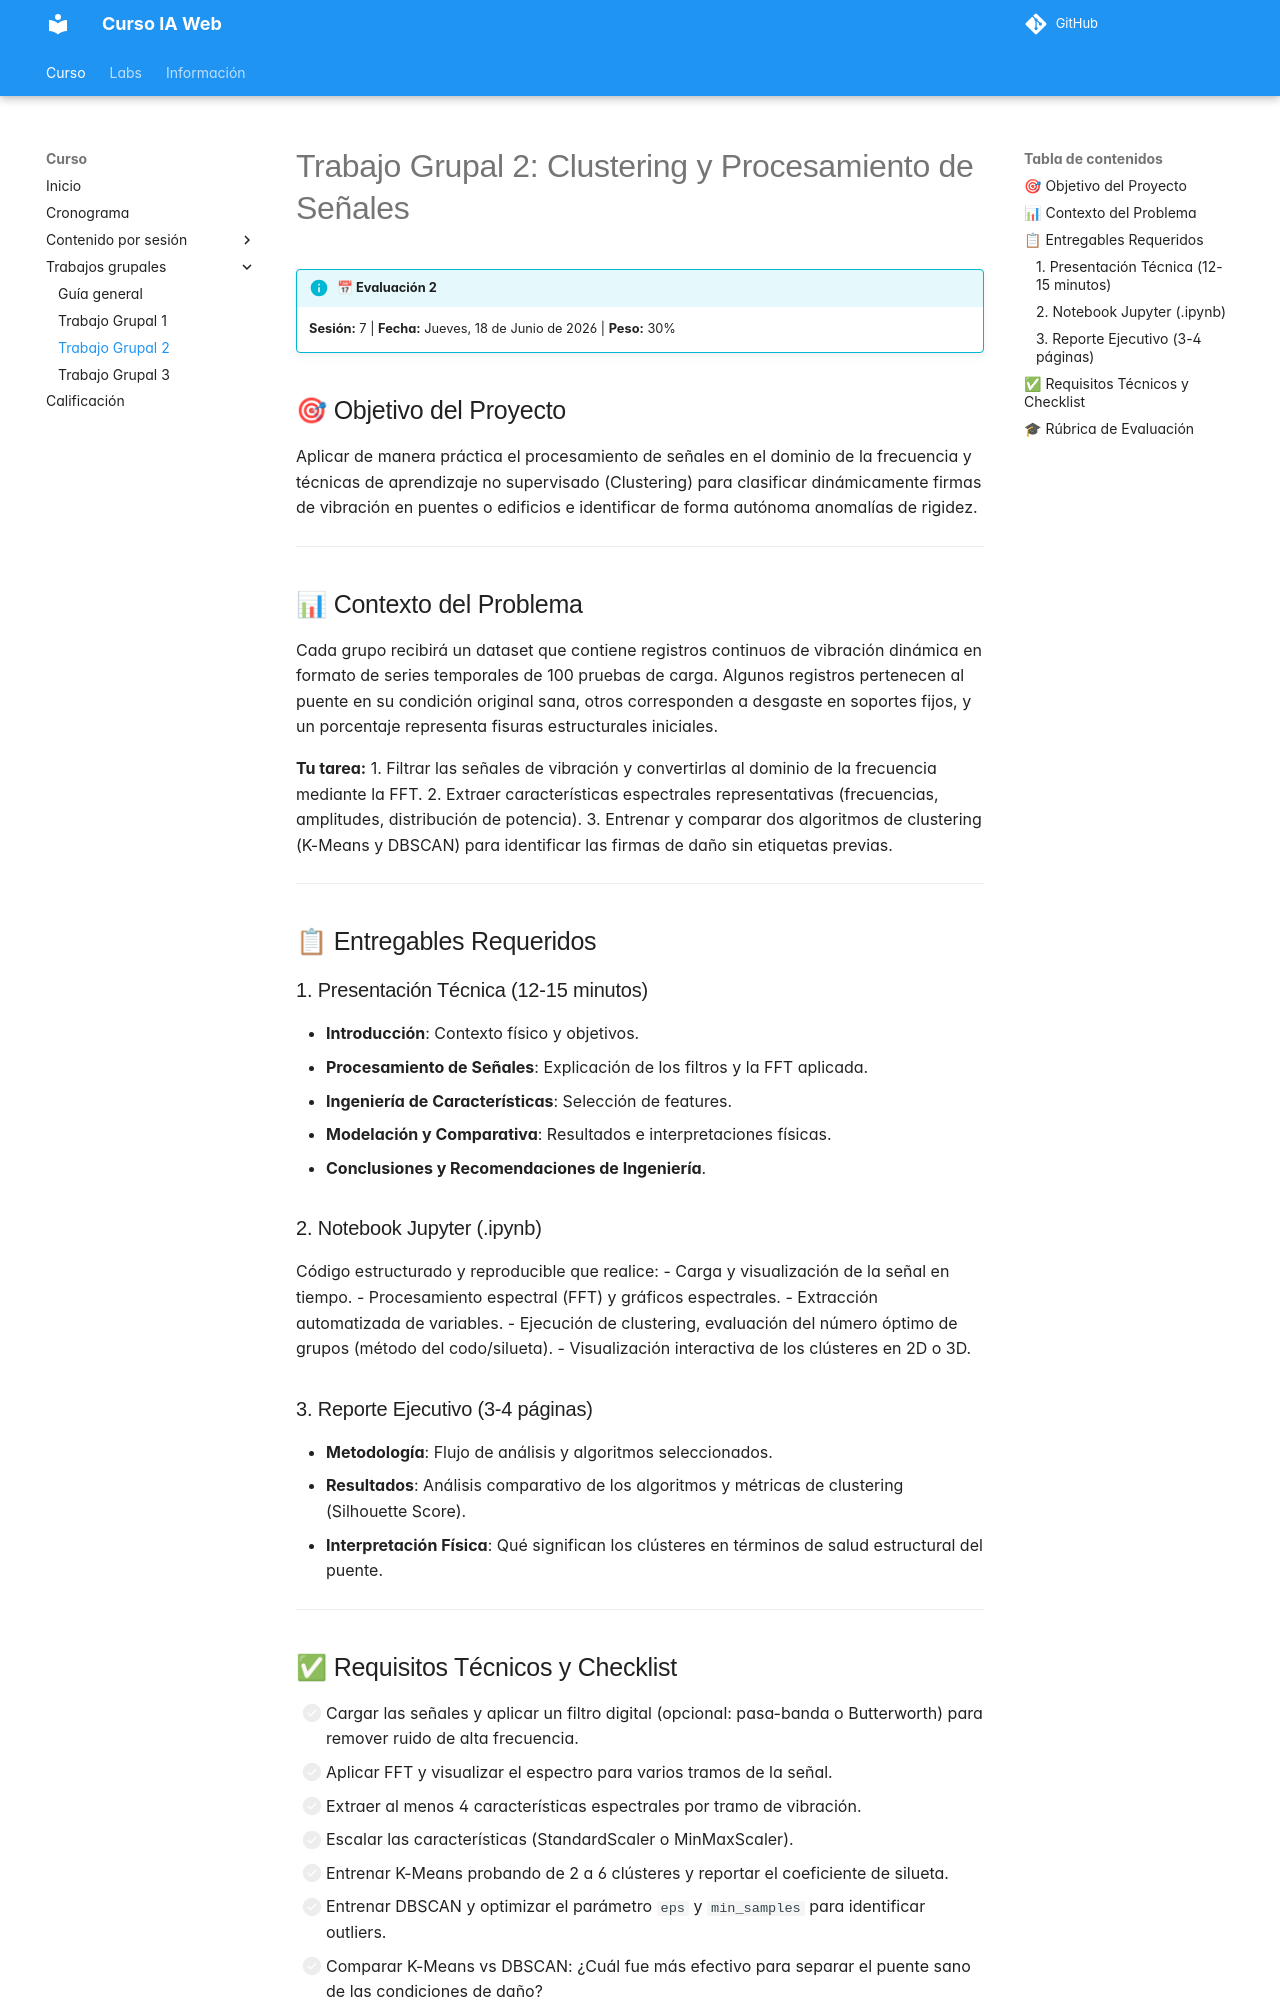

repository: ia-estructuras-diplomado/curso-ia-web · page: trabajos/trabajo2/index.html · generator: mkdocs

# Trabajo Grupal 2: Clustering y Procesamiento de Señales

!!! info "📅 Evaluación 2"
    **Sesión:** 7 | **Fecha:** Jueves, 18 de Junio de 2026 | **Peso:** 30%

## 🎯 Objetivo del Proyecto
Aplicar de manera práctica el procesamiento de señales en el dominio de la frecuencia y técnicas de aprendizaje no supervisado (Clustering) para clasificar dinámicamente firmas de vibración en puentes o edificios e identificar de forma autónoma anomalías de rigidez.

---

## 📊 Contexto del Problema
Cada grupo recibirá un dataset que contiene registros continuos de vibración dinámica en formato de series temporales de 100 pruebas de carga. Algunos registros pertenecen al puente en su condición original sana, otros corresponden a desgaste en soportes fijos, y un porcentaje representa fisuras estructurales iniciales. 

**Tu tarea:**
1. Filtrar las señales de vibración y convertirlas al dominio de la frecuencia mediante la FFT.
2. Extraer características espectrales representativas (frecuencias, amplitudes, distribución de potencia).
3. Entrenar y comparar dos algoritmos de clustering (K-Means y DBSCAN) para identificar las firmas de daño sin etiquetas previas.

---

## 📋 Entregables Requeridos

### 1. Presentación Técnica (12-15 minutos)
- **Introducción**: Contexto físico y objetivos.
- **Procesamiento de Señales**: Explicación de los filtros y la FFT aplicada.
- **Ingeniería de Características**: Selección de features.
- **Modelación y Comparativa**: Resultados e interpretaciones físicas.
- **Conclusiones y Recomendaciones de Ingeniería**.

### 2. Notebook Jupyter (.ipynb)
Código estructurado y reproducible que realice:
- Carga y visualización de la señal en tiempo.
- Procesamiento espectral (FFT) y gráficos espectrales.
- Extracción automatizada de variables.
- Ejecución de clustering, evaluación del número óptimo de grupos (método del codo/silueta).
- Visualización interactiva de los clústeres en 2D o 3D.

### 3. Reporte Ejecutivo (3-4 páginas)
- **Metodología**: Flujo de análisis y algoritmos seleccionados.
- **Resultados**: Análisis comparativo de los algoritmos y métricas de clustering (Silhouette Score).
- **Interpretación Física**: Qué significan los clústeres en términos de salud estructural del puente.

---
